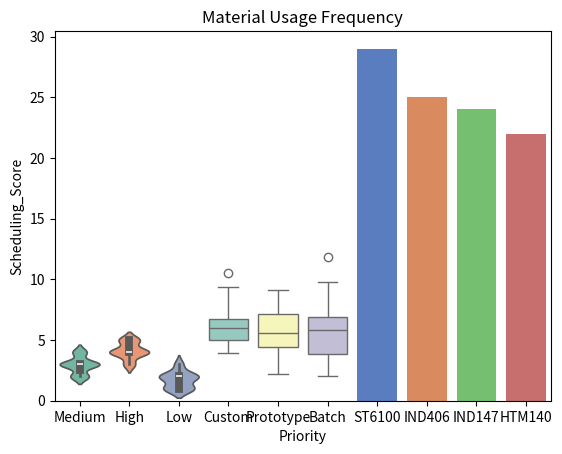

Here is the Python script that generated this plot:
import pandas as pd
import numpy as np
import matplotlib.pyplot as plt
import seaborn as sns

# Data generation
np.random.seed(44)
n_jobs = 100
job_scheduling = pd.DataFrame({
    "Job_Type": np.random.choice(["Prototype", "Batch", "Custom"], size=n_jobs, p=[0.3, 0.5, 0.2]),
    "Estimated_Hours": np.random.normal(6, 2, size=n_jobs).clip(min=2),
    "Material_Type": np.random.choice(["IND406", "HTM140", "IND147", "ST6100"], size=n_jobs),
    "Priority": np.random.choice(["Low", "Medium", "High"], size=n_jobs, p=[0.2, 0.5, 0.3])
})

# Scoring function
def compute_score(priority, hours):
    base = {"Low": 1, "Medium": 2, "High": 3}[priority]
    if hours < 4:
        base += 2
    elif hours <= 7:
        base += 1
    return base

job_scheduling["Scheduling_Score"] = job_scheduling.apply(lambda row: compute_score(row["Priority"], row["Estimated_Hours"]), axis=1)

# Violin plot for scheduling score distribution
sns.violinplot(x="Priority", y="Scheduling_Score", data=job_scheduling, palette="Set2")
plt.title("Scheduling Score Distribution by Priority")
plt.show()

# Boxplot by job type
sns.boxplot(x="Job_Type", y="Estimated_Hours", data=job_scheduling, palette="Set3")
plt.title("Estimated Hours by Job Type")
plt.show()

# Count plot for material usage
sns.countplot(x="Material_Type", data=job_scheduling, palette="muted")
plt.title("Material Usage Frequency")
plt.show()

print(job_scheduling.head())